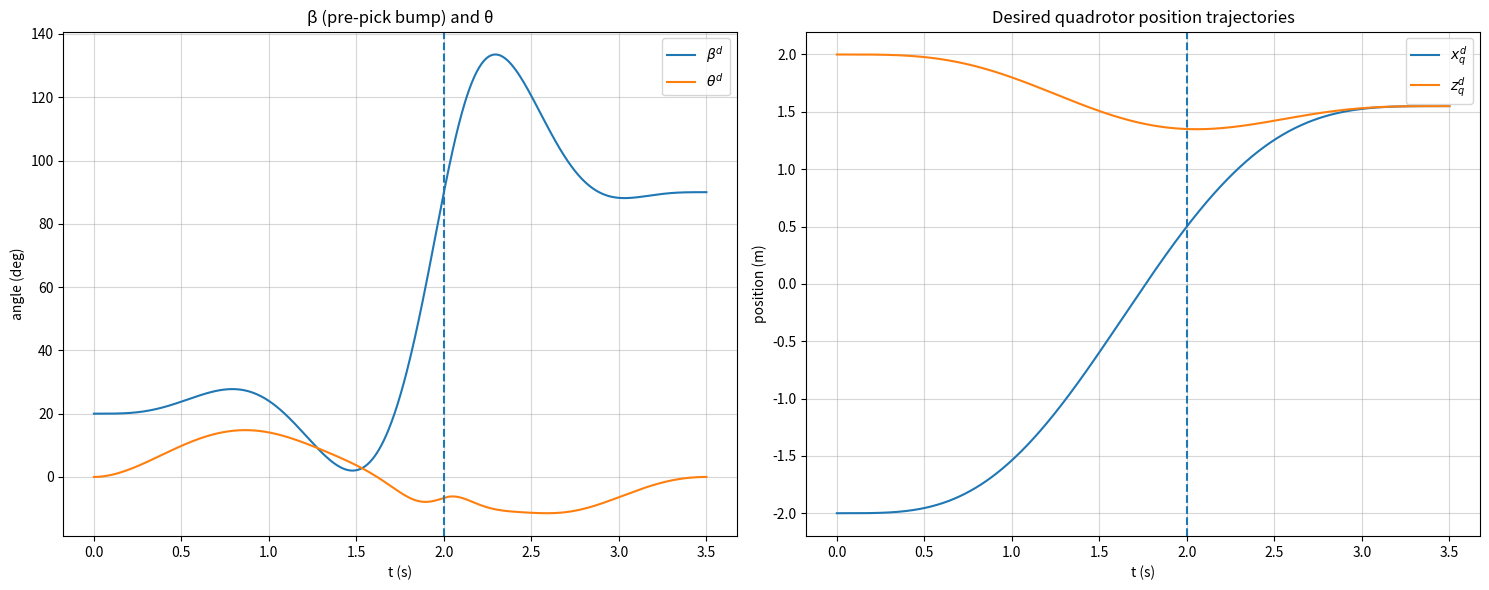

Here is the Python script that generated this plot: (Note: this script raises an exception after producing the figure.)
# qp3 (1).py  — TẠO QUỸ ĐẠO MIN-SNAP CHO x,z VÀ β
# (đã sửa: LOS đúng dấu + thêm pre-pick shaping để có "uốn lượn" như Fig.6)

import numpy as np
import matplotlib.pyplot as plt
from dataclasses import dataclass

# ==============================
# Parameters you likely want to edit
# ==============================

# Times
t_pick = 2.0
t_final = 3.5
# Waypoints (approximate Fig. 5)
x0, z0         = -2.0,  2.0
x_pick, z_pick =  0.50, 1.35
xF, zF         =  1.55, 1.55

# Beta boundary & shaping
beta0_deg      = 20.0           # ~20° ở t=0 như Fig.6
beta_pick_deg  = 90.0           # vertical tại lúc gắp
betaF_deg      = 90.0           # về ~90° ở cuối
beta_min_deg   = 0.0            # cho phép tiến sát 0° ngay trước gắp

# Trọng số
rho_pre_los   = 2e6   # LOS trước gắp
rho_pre_shape = 8e6   # keyframe "uốn lượn" trước gắp
rho_post      = 1e7   # shaping sau gắp
rho_hinge     = 1e8   # phạt vi phạm β >= beta_min

# Physical constants for theta mapping (for plot reference only)
g  = 9.81
mq = 0.500
mg = 0.158
ms = mq + mg
Lg = 0.105

# ==============================
# Core utilities
# ==============================

def poly_deriv_coeff(k, r):
    if k < r: return 0.0
    c=1.0
    for i in range(r): c *= (k-i)
    return c

def basis_row(t, degree, r):
    row = np.zeros(degree+1)
    for k in range(degree+1):
        coeff = poly_deriv_coeff(k, r)
        row[k] = 0.0 if coeff == 0.0 else coeff * (t**(k-r))
    return row

def segment_cost_Q(degree, T, snap_order=4):
    n=degree; Q=np.zeros((n+1,n+1))
    for i in range(snap_order, n+1):
        for j in range(snap_order, n+1):
            ci=cj=1.0
            for a in range(snap_order): ci *= (i-a)
            for b in range(snap_order): cj *= (j-b)
            power = i + j - 2*snap_order + 1
            Q[i, j] = ci * cj * (T**power) / power
    return Q

@dataclass
class Segment:
    T: float
    degree: int = 7

@dataclass
class TrajectorySpec1D:
    segments: list
    start_pos: float
    end_pos: float
    start_derivs: dict
    end_derivs: dict
    interior_positions: list

# ==============================
# QP assembly helpers
# ==============================

def build_eq_qp_1d(spec: TrajectorySpec1D, snap_order=4, continuity_order=3):
    segs  = spec.segments
    n     = segs[0].degree
    assert len(segs) == 2, "This helper expects exactly 2 segments"
    N     = (n+1)*2
    H = np.zeros((N, N))
    H[0:n+1, 0:n+1] = segment_cost_Q(n, segs[0].T, snap_order=snap_order)
    H[n+1:, n+1:]   = segment_cost_Q(n, segs[1].T, snap_order=snap_order)
    f = np.zeros(N)

    Aeq_rows = []; beq = []
    def add(si, tau, r, val):
        row = np.zeros(N); i0 = si*(n+1)
        row[i0:i0+n+1] = basis_row(tau, n, r)
        Aeq_rows.append(row); beq.append(val)

    # start
    add(0, 0.0, 0, spec.start_pos)
    for r, v in spec.start_derivs.items(): add(0, 0.0, r, v)
    # interior (pin position at pickup) + C^3 continuity
    Tk = segs[0].T
    add(0, Tk, 0, spec.interior_positions[0])
    for r in range(continuity_order+1):
        row = np.zeros(N)
        row[0:n+1]          = basis_row(Tk, n, r)
        row[(n+1):2*(n+1)] -= basis_row(0.0, n, r)
        Aeq_rows.append(row); beq.append(0.0)
    # end
    add(1, segs[1].T, 0, spec.end_pos)
    for r, v in spec.end_derivs.items(): add(1, segs[1].T, r, v)

    Aeq = np.vstack(Aeq_rows); beq = np.array(beq)
    return H, f, Aeq, beq

def solve_qp_equality(H, f, Aeq, beq, reg=1e-10):
    N = H.shape[0]
    Hreg = H + reg*np.eye(N)
    KKT  = np.block([[Hreg, Aeq.T], [Aeq, np.zeros((Aeq.shape[0], Aeq.shape[0]))]])
    rhs  = np.concatenate([-f, beq])
    sol  = np.linalg.solve(KKT, rhs)
    c    = sol[:N]
    return c

def add_soft_samples_to_objective(H, f, rows, values, weights):
    if len(rows) == 0:
        return H, f
    R = np.vstack(rows)
    y = np.array(values)
    W = np.diag(np.sqrt(np.asarray(weights)))
    RtWR = (W @ R).T @ (W @ R)
    RtWy = (W @ R).T @ (W @ y)
    H2 = H + 2.0 * RtWR
    f2 = f - 2.0 * RtWy
    return H2, f2

# ==============================
# Evaluate utilities
# ==============================

def evaluate_piecewise(coeffs, segs, t_query, degree=7):
    n=degree; cpseg=n+1
    starts=[0.0, segs[0].T]
    y=np.zeros_like(t_query); yd=np.zeros_like(t_query); ydd=np.zeros_like(t_query); yddd=np.zeros_like(t_query)
    for i,t in enumerate(t_query):
        sidx=0 if t<=starts[1] else 1; tau=t-starts[sidx]
        a=coeffs[sidx*cpseg:(sidx+1)*cpseg]
        y[i]=basis_row(tau,n,0).dot(a)
        yd[i]=basis_row(tau,n,1).dot(a)
        ydd[i]=basis_row(tau,n,2).dot(a)
        yddd[i]=basis_row(tau,n,3).dot(a)
    return y, yd, ydd, yddd

# ==============================
# Build and solve QPs for x and z
# ==============================

segs = [Segment(T=t_pick, degree=7), Segment(T=t_final - t_pick, degree=7)]
x_spec = TrajectorySpec1D(segs, start_pos=x0, end_pos=xF, start_derivs={1:0.0,2:0.0,3:0.0},
                          end_derivs={1:0.0,2:0.0,3:0.0}, interior_positions=[x_pick])
z_spec = TrajectorySpec1D(segs, start_pos=z0, end_pos=zF, start_derivs={1:0.0,2:0.0,3:0.0},
                          end_derivs={1:0.0,2:0.0,3:0.0}, interior_positions=[z_pick])

Hx, fx, Ax, bx = build_eq_qp_1d(x_spec)
Hz, fz, Az, bz = build_eq_qp_1d(z_spec)
cx = solve_qp_equality(Hx, fx, Ax, bx)
cz = solve_qp_equality(Hz, fz, Az, bz)

# ==============================
# Build QP for beta
# ==============================

beta0 = np.deg2rad(beta0_deg); beta_pick = np.deg2rad(beta_pick_deg); betaF = np.deg2rad(betaF_deg)
beta_spec = TrajectorySpec1D(segs, start_pos=beta0, end_pos=betaF,
                             start_derivs={1:0.0,2:0.0,3:0.0},
                             end_derivs={1:0.0,2:0.0,3:0.0},
                             interior_positions=[beta_pick])

Hb, fb, Ab, bb = build_eq_qp_1d(beta_spec)

beta_min = np.deg2rad(beta_min_deg)
rows = []; vals = []; wts = []

n = 7; cpseg = n+1

# ---- (1) Pre-pick LOS soft constraints (ĐÃ SỬA DẤU) ----
#   β_LOS = atan2( z_q(t) - z_pick , x_pick - x_q(t) )
#   => dương khi mục tiêu nằm BÊN DƯỚI quad (đúng quy ước β của bài báo).
t_pre = np.linspace(0.20, t_pick-0.004, 60)
for tau in t_pre:
    x_tau = basis_row(tau, n, 0).dot(cx[0:cpseg])
    z_tau = basis_row(tau, n, 0).dot(cz[0:cpseg])
    los = np.arctan2(z_tau - z_pick, x_pick - x_tau)  # <<< SỬA Ở ĐÂY
    row = np.zeros(2*(n+1)); row[0:cpseg] = basis_row(tau, n, 0)
    rows.append(row); vals.append(los); wts.append(rho_pre_los)

# ---- (2) Pre-pick SHAPING keyframes (để "uốn lượn" như Fig.6) ----
# thời điểm tương đối so với t_pick và giá trị β mục tiêu (độ)
pre_abs = np.array([t_pick-1.20, t_pick-0.90, t_pick-0.60, t_pick-0.30, t_pick-0.08])
pre_deg = np.array([        28,          40,          32,          18,          12])
for t_abs, val_deg in zip(pre_abs, pre_deg):
    tau = t_abs
    if tau <= 0.0: 
        continue
    row = np.zeros(2*(n+1)); row[0:cpseg] = basis_row(tau, n, 0)
    rows.append(row); vals.append(np.deg2rad(val_deg)); wts.append(rho_pre_shape)

# ---- (3) Post-pick shaping (giữ như trước) ----
post_abs = np.array([t_pick+0.02, t_pick+0.08, t_pick+0.14, t_pick+0.20, t_pick+0.26, t_pick+0.34, t_pick+0.50, t_pick+0.80, t_pick+1.20, t_pick+1.50])
post_deg = np.array([ 95, 105, 112, 120, 124, 125, 120, 105,  92,  90])
for t_abs, val_deg in zip(post_abs, post_deg):
    tau = t_abs - t_pick
    row = np.zeros(2*(n+1)); row[cpseg:2*cpseg] = basis_row(tau, n, 0)
    rows.append(row); vals.append(np.deg2rad(val_deg)); wts.append(rho_post)

# Gộp các term mềm vào (H, f) và giải QP cho β
Hb_soft, fb_soft = add_soft_samples_to_objective(Hb, fb, rows, vals, wts)
cb = solve_qp_equality(Hb_soft, fb_soft, Ab, bb)

# ---- (4) Hinge β >= beta_min trên lưới dày (giữ như trước) ----
def eval_beta(coeffs, t):
    out = np.zeros_like(t)
    for i, tt in enumerate(t):
        if tt <= t_pick:
            tau = tt
            out[i] = basis_row(tau, n, 0).dot(coeffs[0:cpseg])
        else:
            tau = tt - t_pick
            out[i] = basis_row(tau, n, 0).dot(coeffs[cpseg:2*cpseg])
    return out

grid = np.linspace(0.0, t_final, 1600)
for _ in range(8):
    b_val = eval_beta(cb, grid)
    viol = np.where(b_val < beta_min - 1e-9)[0]
    if len(viol) == 0:
        break
    rows_h = []; vals_h = []; wts_h = []
    for idx in viol[::2]:
        tt = grid[idx]
        row = np.zeros(2*(n+1))
        if tt <= t_pick:
            row[0:cpseg] = basis_row(tt, n, 0)
        else:
            row[cpseg:2*cpseg] = basis_row(tt - t_pick, n, 0)
        rows_h.append(row); vals_h.append(beta_min); wts_h.append(rho_hinge)
    Hb_soft, fb_soft = add_soft_samples_to_objective(Hb_soft, fb_soft, rows_h, vals_h, wts_h)
    cb = solve_qp_equality(Hb_soft, fb_soft, Ab, bb)

# ==============================
# Evaluate trajectories and plot
# ==============================

t = np.linspace(0.0, t_final, 800)
x, xd, xdd, _ = evaluate_piecewise(cx, segs, t)
z, zd, zdd, _ = evaluate_piecewise(cz, segs, t)
beta, betad, betadd, _ = evaluate_piecewise(cb, segs, t)

# theta (tham khảo) theo ánh xạ phẳng (Eq. (18))
xdd_g = xdd - Lg*(betadd*np.sin(beta) + (betad**2)*np.cos(beta))
zdd_g = zdd - Lg*(betadd*np.cos(beta) - (betad**2)*np.sin(beta))
xdd_s = (mq*xdd + mg*xdd_g)/ms
zdd_s = (mq*zdd + mg*zdd_g)/ms
b3x, b3z = xdd_s, zdd_s + g
norm = np.sqrt(b3x**2 + b3z**2); b3x/=norm; b3z/=norm
theta = np.arctan2(b3x, b3z)

fig, (ax1, ax2) = plt.subplots(1, 2, figsize=(15, 6))
ax1.plot(t, np.rad2deg(beta), label=r'$\beta^d$')
ax1.plot(t, np.rad2deg(theta), label=r'$\theta^d$')
ax1.axvline(x=t_pick, linestyle='--')
ax1.set_xlabel('t (s)'); ax1.set_ylabel('angle (deg)')
ax1.set_title('β (pre-pick bump) and θ'); ax1.legend(); ax1.grid(True, alpha=0.5)
ax2.plot(t, x, label=r'$x_q^d$'); ax2.plot(t, z, label=r'$z_q^d$')
ax2.axvline(x=t_pick, linestyle='--')
ax2.set_xlabel('t (s)'); ax2.set_ylabel('position (m)')
ax2.set_title('Desired quadrotor position trajectories'); ax2.legend(); ax2.grid(True, alpha=0.5)
fig.tight_layout(); plt.show()

# ==============================
# Lưu file cho tranfer.py
# ==============================
import pandas as pd
flat_out_path = "C:/Users/<user>/OneDrive/Máy tính/quad2d_gripper/Quadrotor-Control-System/src/minsnap_results/flat_outputs1.csv"
df_flat = pd.DataFrame({
    "t": t,
    "x_q": x,
    "z_q": z,
    "beta": beta,     # rad
    "xd_q": xd,
    "zd_q": zd,
    "betad": betad    # rad/s
})
df_flat.to_csv(flat_out_path, index=False)
print(f"Saved flat outputs -> {flat_out_path}")
